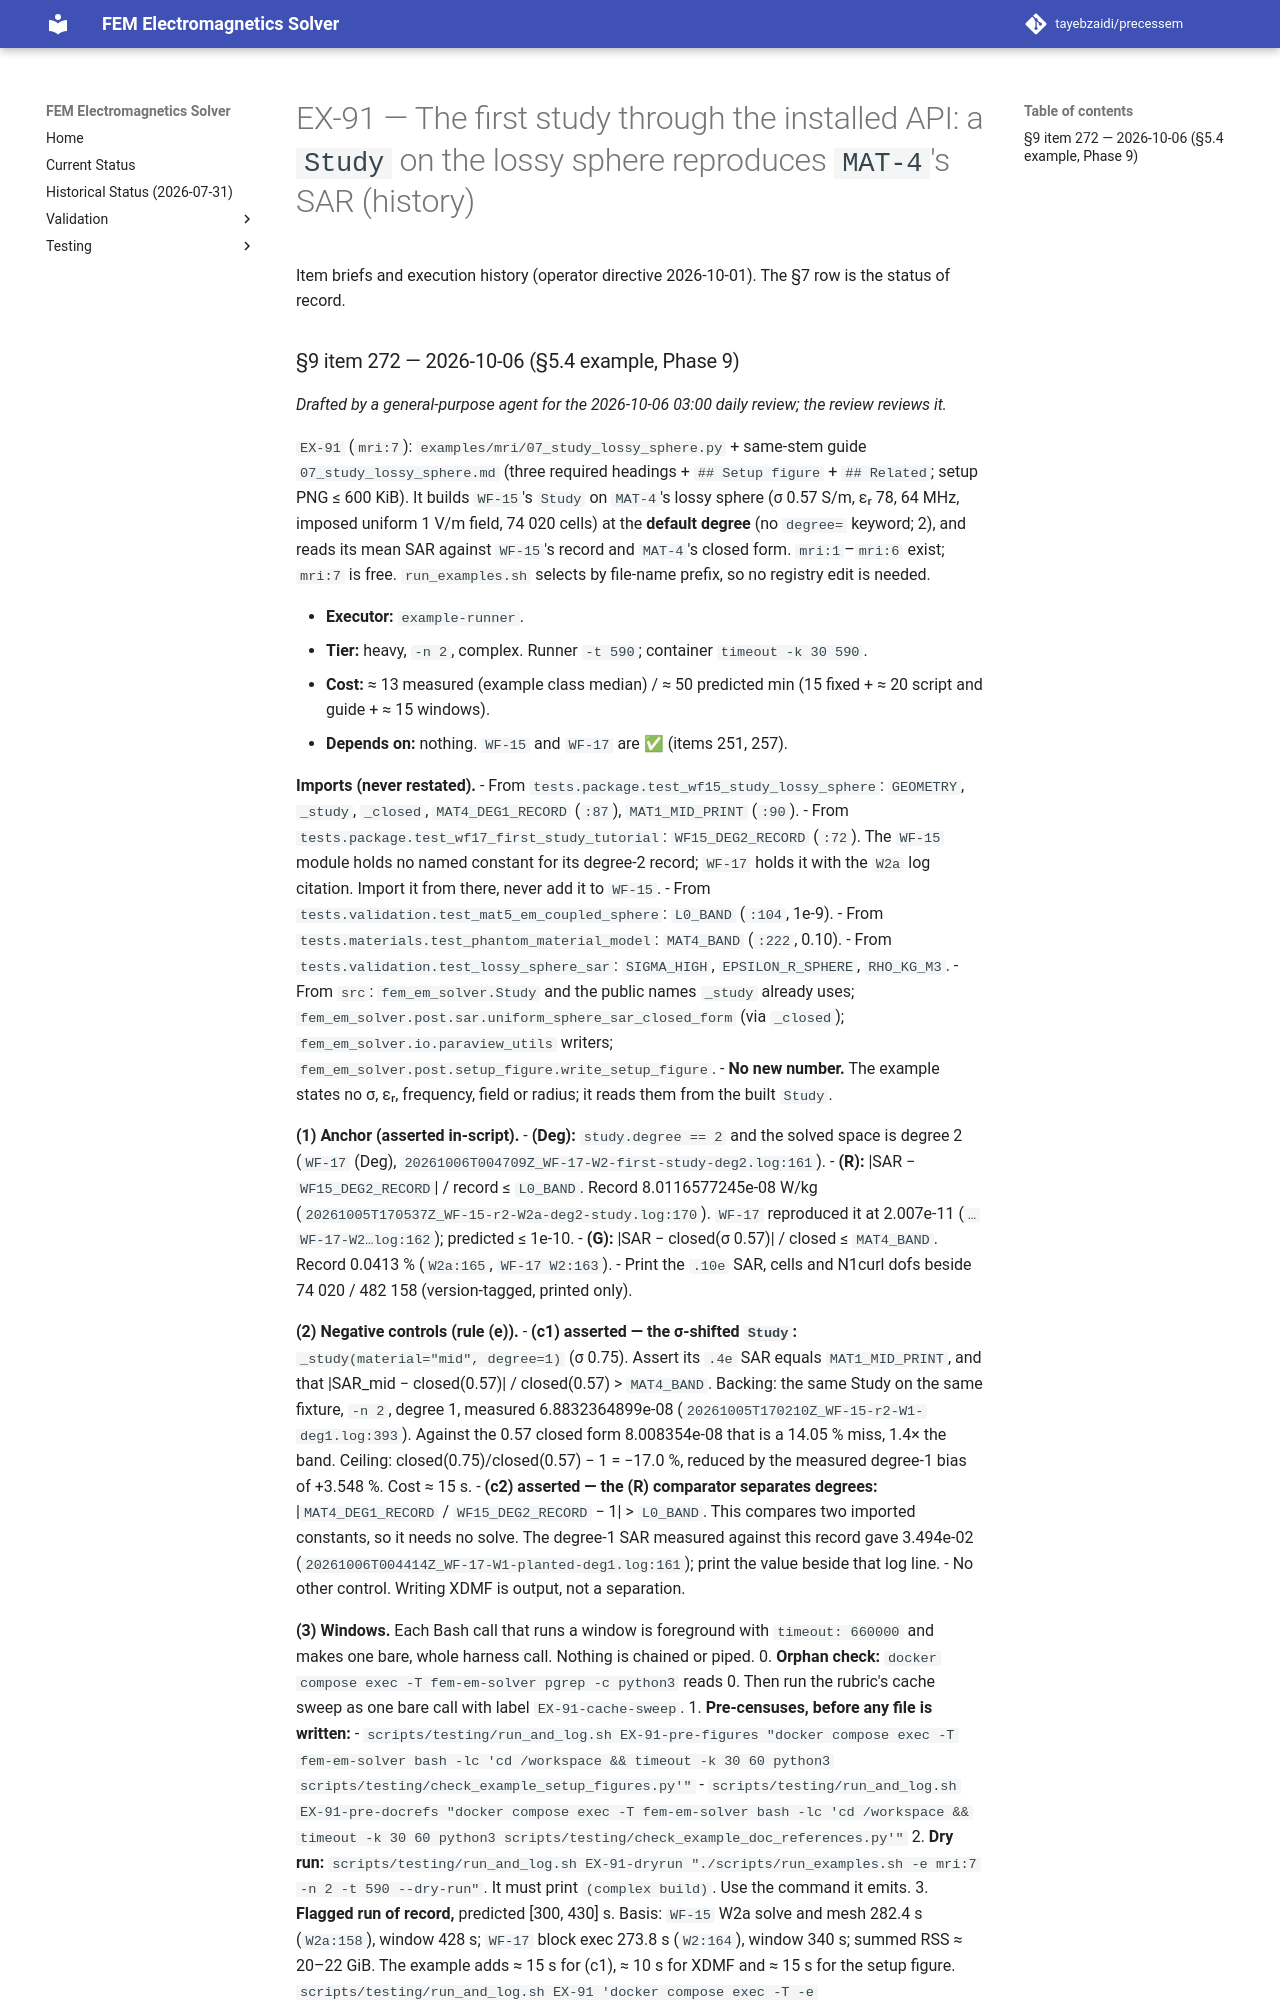

repository: tayebzaidi/precessem · page: planning/chunks/EX-91/index.html · generator: mkdocs

# EX-91 — The first study through the installed API: a `Study` on the lossy sphere reproduces `MAT-4`'s SAR (history)

Item briefs and execution history (operator directive 2026-10-01). The §7 row is the status of record.
